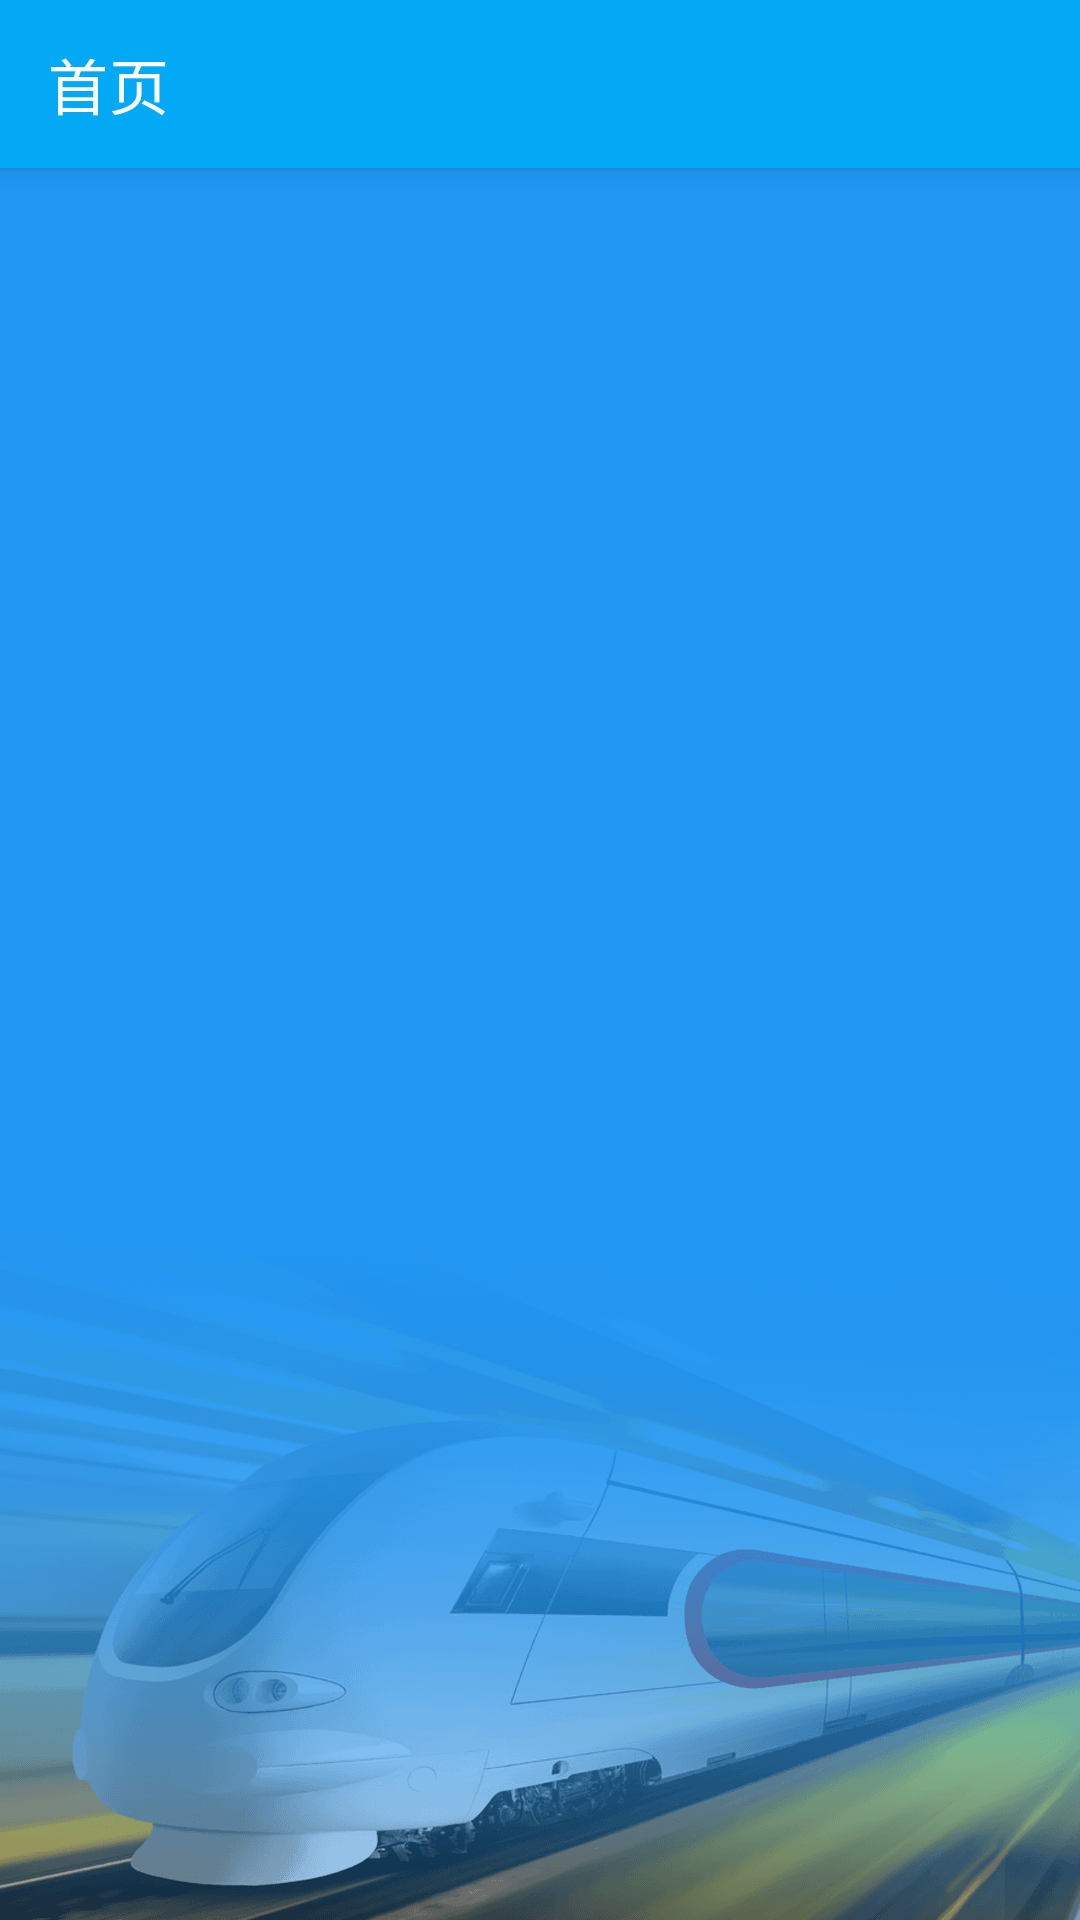

Android layout source for this screen:
<!-- AndroidManifest.xml: application theme Theme.Metro -->
<!-- res/layout/fragment_main.xml -->
<?xml version="1.0" encoding="utf-8"?>
<androidx.coordinatorlayout.widget.CoordinatorLayout xmlns:android="http://schemas.android.com/apk/res/android"
    xmlns:app="http://schemas.android.com/apk/res-auto"
    xmlns:tools="http://schemas.android.com/tools"
    android:layout_width="match_parent"
    android:layout_height="match_parent"
    android:background="@drawable/bg_main">

    <com.google.android.material.appbar.AppBarLayout
        android:id="@+id/appbar"
        android:layout_width="match_parent"
        android:layout_height="wrap_content"
        android:fitsSystemWindows="true">

        <com.google.android.material.appbar.MaterialToolbar
            android:id="@+id/toolbar"
            android:layout_width="match_parent"
            android:layout_height="?attr/actionBarSize"
            app:navigationIcon="@drawable/ic_baseline_menu_24"
            app:title="首页"
            app:titleTextColor="@color/design_default_color_on_primary" />

    </com.google.android.material.appbar.AppBarLayout>

    <androidx.recyclerview.widget.RecyclerView
        android:id="@+id/recycler"
        android:layout_width="match_parent"
        android:layout_height="match_parent"
        android:background="@drawable/bg_main"
        android:clipToPadding="false"
        android:padding="16dp"
        app:layoutManager="androidx.recyclerview.widget.GridLayoutManager"
        app:layout_behavior="@string/appbar_scrolling_view_behavior"
        app:spanCount="2"
        tools:listitem="@layout/item_menu_main"
        tools:spanCount="2" />

</androidx.coordinatorlayout.widget.CoordinatorLayout>
<!-- res/layout/item_menu_main.xml (included above) -->
<?xml version="1.0" encoding="utf-8"?>
<layout xmlns:android="http://schemas.android.com/apk/res/android"
    xmlns:app="http://schemas.android.com/apk/res-auto"
    xmlns:tools="http://schemas.android.com/tools">

    <data>

        <import type="androidx.core.content.ContextCompat" />

        <variable
            name="item"
            type="com.jiemaibj.metro.data.model.NavMenu" />
    </data>

    <androidx.constraintlayout.widget.ConstraintLayout
        android:layout_width="match_parent"
        android:layout_height="wrap_content">

        <com.google.android.material.card.MaterialCardView
            android:layout_width="0dp"
            android:layout_height="0dp"
            android:layout_margin="16dp"
            android:clickable="true"
            android:focusable="true"
            app:cardBackgroundColor="?colorPrimary"
            app:cardCornerRadius="12dp"
            app:cardElevation="6dp"
            app:contentPadding="0dp"
            app:layout_constraintBottom_toBottomOf="parent"
            app:layout_constraintDimensionRatio="h,1:1"
            app:layout_constraintEnd_toEndOf="parent"
            app:layout_constraintStart_toStartOf="parent"
            app:layout_constraintTop_toTopOf="parent">

            <androidx.appcompat.widget.AppCompatTextView
                android:layout_width="wrap_content"
                android:layout_height="wrap_content"
                android:layout_gravity="center"
                android:drawablePadding="12dp"
                android:gravity="center"
                android:text="@{item.name}"
                android:textAppearance="?textAppearanceListItem"
                android:textColor="@color/design_default_color_on_primary"
                android:textStyle="bold"
                app:topDrawable="@{item.iconId}"
                tools:drawableTop="@drawable/ic_setting_menu"
                tools:text="设置" />

        </com.google.android.material.card.MaterialCardView>
    </androidx.constraintlayout.widget.ConstraintLayout>


</layout>
<!-- resources referenced by this layout -->
<resources>
  <!-- drawable bg_main (drawable) -->
  <?xml version="1.0" encoding="utf-8"?>
  <layer-list xmlns:android="http://schemas.android.com/apk/res/android">
      <item android:drawable="@color/home" />
      <item android:gravity="bottom">
          <bitmap
              android:src="@drawable/main_cover"/>
      </item>
  </layer-list>
  <!-- drawable ic_setting_menu (drawable) -->
  <vector xmlns:android="http://schemas.android.com/apk/res/android"
      android:width="36dp"
      android:height="36dp"
      android:viewportWidth="14"
      android:viewportHeight="14">
      <path
          android:fillColor="#ffffff"
          android:pathData="M5.23,2.25l0.43,-1.11A1,1 0,0 1,6.59 0.5h0.82a1,1 0,0 1,0.93 0.64l0.43,1.11 1.46,0.84 1.18,-0.18a1,1 0,0 1,1 0.49l0.4,0.7a1,1 0,0 1,-0.08 1.13L12,6.16V7.84l0.75,0.93a1,1 0,0 1,0.08 1.13l-0.4,0.7a1,1 0,0 1,-1 0.49l-1.18,-0.18 -1.46,0.84 -0.43,1.11a1,1 0,0 1,-0.93 0.64H6.59a1,1 0,0 1,-0.93 -0.64l-0.43,-1.11 -1.46,-0.84 -1.18,0.18a1,1 0,0 1,-1 -0.49l-0.4,-0.7a1,1 0,0 1,0.08 -1.13L2,7.84V6.16l-0.75,-0.93A1,1 0,0 1,1.17 4.1l0.4,-0.7a1,1 0,0 1,1 -0.49l1.18,0.18ZM5,7A2,2 0,1 0,7 5,2 2,0 0,0 5,7Z"
          android:strokeWidth="1"
          android:strokeColor="#ffffff"
          android:strokeLineCap="round"
          android:strokeLineJoin="round" />
  </vector>
  <style name="Theme.Metro" parent="Theme.MaterialComponents.DayNight.NoActionBar">
          
          <item name="colorPrimary">@color/purple_500</item>
          <item name="colorPrimaryVariant">@color/purple_700</item>
          <item name="colorOnPrimary">@color/white</item>
          
          <item name="colorSecondary">@color/teal_200</item>
          <item name="colorSecondaryVariant">@color/teal_700</item>
          <item name="colorOnSecondary">@color/black</item>
          
          <item name="android:statusBarColor">?attr/colorPrimaryVariant</item>
          
      </style>
  <color name="home">#2196F3</color>
  <!-- drawable main_cover: png bitmap (drawable-xxhdpi, 130306 bytes) -->
  <color name="purple_500">#03A9F4</color>
  <color name="purple_700">#0288D1</color>
  <color name="white">#FFFFFFFF</color>
  <color name="teal_200">#80CBC4</color>
  <color name="teal_700">#00796B</color>
  <color name="black">#FF000000</color>
</resources>
